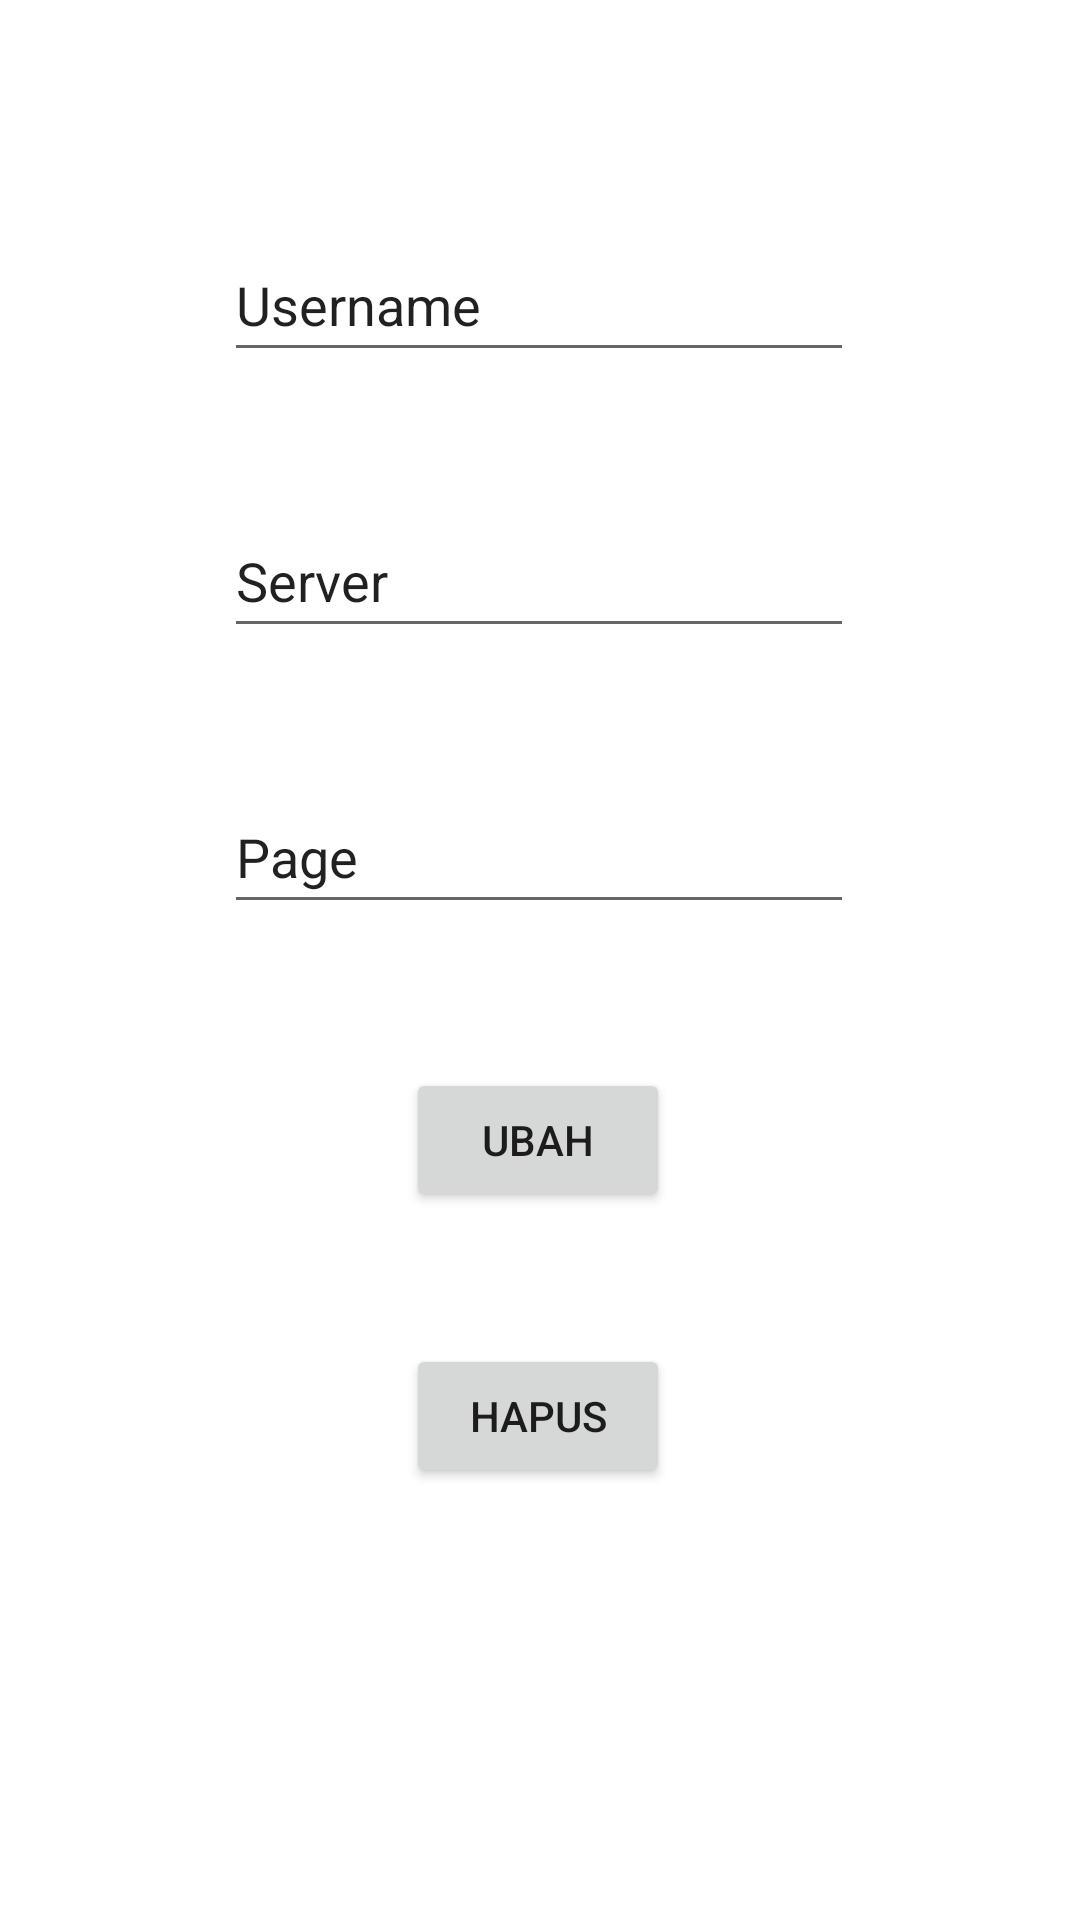

This screen was rendered from an Android layout file. Write that file and the resources it references.
<!-- AndroidManifest.xml: application theme Theme.Latihan_03_SQLite -->
<!-- res/layout/activity_ubahplayer.xml -->
<?xml version="1.0" encoding="utf-8"?>
<androidx.constraintlayout.widget.ConstraintLayout xmlns:android="http://schemas.android.com/apk/res/android"
    xmlns:app="http://schemas.android.com/apk/res-auto"
    xmlns:tools="http://schemas.android.com/tools"
    android:layout_width="match_parent"
    android:layout_height="match_parent"
    tools:context=".UbahplayerActivity">

    <EditText
        android:id="@+id/txt_edit_username"
        android:layout_width="wrap_content"
        android:layout_height="wrap_content"
        android:layout_marginTop="76dp"
        android:ems="10"
        android:inputType="textPersonName"
        android:minHeight="48dp"
        android:text="Username"
        app:layout_constraintEnd_toEndOf="parent"
        app:layout_constraintHorizontal_bias="0.497"
        app:layout_constraintStart_toStartOf="parent"
        app:layout_constraintTop_toTopOf="parent" />

    <EditText
        android:id="@+id/txt_edit_server"
        android:layout_width="wrap_content"
        android:layout_height="wrap_content"
        android:layout_marginTop="44dp"
        android:ems="10"
        android:inputType="textPersonName"
        android:minHeight="48dp"
        android:text="Server"
        app:layout_constraintEnd_toEndOf="parent"
        app:layout_constraintHorizontal_bias="0.497"
        app:layout_constraintStart_toStartOf="parent"
        app:layout_constraintTop_toBottomOf="@+id/txt_edit_username" />

    <EditText
        android:id="@+id/txt_edit_page"
        android:layout_width="wrap_content"
        android:layout_height="wrap_content"
        android:layout_marginTop="44dp"
        android:ems="10"
        android:inputType="textPersonName"
        android:minHeight="48dp"
        android:text="Page"
        app:layout_constraintEnd_toEndOf="parent"
        app:layout_constraintHorizontal_bias="0.497"
        app:layout_constraintStart_toStartOf="parent"
        app:layout_constraintTop_toBottomOf="@+id/txt_edit_server" />

    <Button
        android:id="@+id/btn_ubah"
        android:layout_width="wrap_content"
        android:layout_height="wrap_content"
        android:layout_marginTop="48dp"
        android:text="Ubah"
        app:layout_constraintEnd_toEndOf="parent"
        app:layout_constraintHorizontal_bias="0.498"
        app:layout_constraintStart_toStartOf="parent"
        app:layout_constraintTop_toBottomOf="@+id/txt_edit_page" />

    <Button
        android:id="@+id/btn_hapus"
        android:layout_width="wrap_content"
        android:layout_height="wrap_content"
        android:layout_marginTop="44dp"
        android:text="Hapus"
        app:layout_constraintEnd_toEndOf="parent"
        app:layout_constraintHorizontal_bias="0.498"
        app:layout_constraintStart_toStartOf="parent"
        app:layout_constraintTop_toBottomOf="@+id/btn_ubah" />
</androidx.constraintlayout.widget.ConstraintLayout>
<!-- resources referenced by this layout -->
<resources>
  <style name="Theme.Latihan_03_SQLite" parent="Theme.MaterialComponents.DayNight.DarkActionBar">
          
          <item name="colorPrimary">@color/purple_500</item>
          <item name="colorPrimaryVariant">@color/purple_700</item>
          <item name="colorOnPrimary">@color/white</item>
          
          <item name="colorSecondary">@color/teal_200</item>
          <item name="colorSecondaryVariant">@color/teal_700</item>
          <item name="colorOnSecondary">@color/black</item>
          
          <item name="android:statusBarColor" tools:targetApi="l">?attr/colorPrimaryVariant</item>
          
      </style>
  <!-- not gathered from this repository: default colours our renderer supplied (Android Studio template values) -->
  <color name="purple_500">#FF6200EE</color>
  <color name="purple_700">#FF3700B3</color>
  <color name="teal_200">#FF03DAC5</color>
  <color name="teal_700">#FF018786</color>
  <color name="black">#FF000000</color>
  <color name="white">#FFFFFFFF</color>
</resources>
